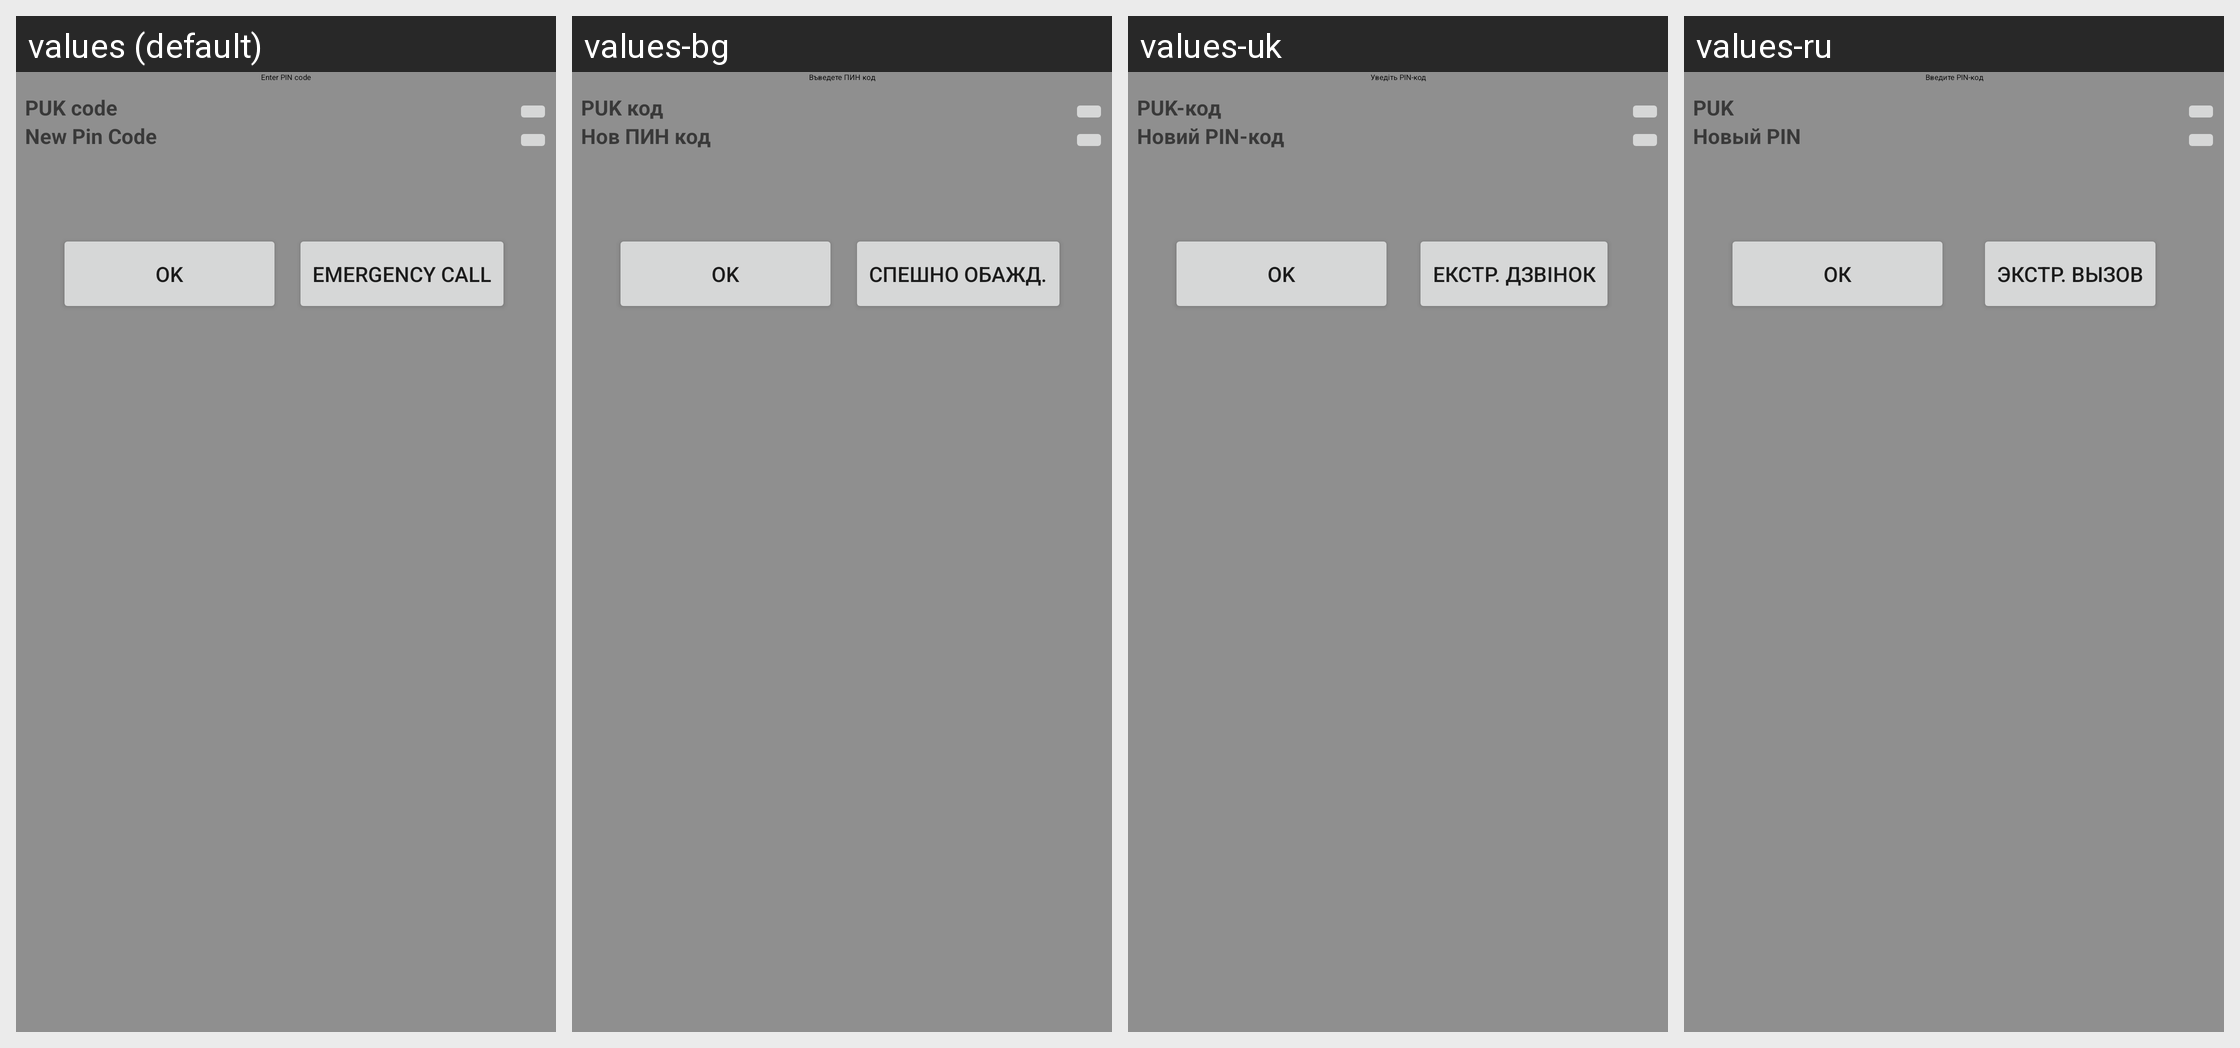

The Android screen above is rendered under several locales of the same app. Produce the string resources it draws, with the default and per-locale values.
Android screen res/layout/keyguard_screen_sim_puk_landscape.xml rendered under 4 locales, left to right: values (default), values-bg, values-uk, values-ru. Device: Nexus 5 (rendered at 1080×1920; each locale shown at half size, 540×960, under a caption strip naming it); theme Theme.MaterialComponents.DayNight.NoActionBar.
Other locales in the repository, not shown: values-ar, values-ar-rEG, values-bn, values-bs, values-ca, values-ca-rES, values-cs, values-da, values-de, values-el, values-en, values-en-rCA, values-en-rGB, values-en-rIE, values-en-rIN, values-en-rUS, values-es, values-es-rAR, values-es-rCL, values-es-rES, values-es-rUS, values-et, values-eu, values-fa, values-fi, values-fi-rFI, values-fr, values-fr-rCA, values-gl, values-hi, values-hi-rIN, values-hr, values-hr-rHR, values-hu, values-in, values-in-rID, values-is, values-it, values-iw, values-ja, values-jv, values-kk, values-ko, values-lt, values-lt-rLT, values-lv, values-mk, values-ms, values-nb, values-nl, values-pl, values-pt, values-pt-rBR, values-pt-rPT, values-ro, values-ro-rRO, values-sk, values-sk-rSK, values-sl, values-sl-rSI, values-sq, values-sr, values-sr-rRS, values-su, values-sv, values-th, values-th-rTH, values-tl, values-tr, values-uk-rUA, values-vi, values-vi-rVN, values-zh-rCN, values-zh-rHK, values-zh-rTW.
Strings drawn on this screen, with the default value and each locale's value (text and hints the layout hard-codes, and strings that could not be matched under every locale, appear in the picture but are not listed):

keyguard_password_enter_pin_code
  values: Enter PIN code
  values-bg: Въведете ПИН код
  values-uk: Уведіть PIN-код
  values-ru: Введите PIN-код

keyguard_password_enter_puk_prompt
  values: PUK code
  values-bg: PUK код
  values-uk: PUK-код
  values-ru: PUK

keyguard_password_enter_pin_prompt
  values: New Pin Code
  values-bg: Нов ПИН код
  values-uk: Новий PIN-код
  values-ru: Новый PIN

ok
  values: OK
  values-bg: OK
  values-uk: OK
  values-ru: ОК

lockscreen_strings_backup_question_emergency_button_txt
  values: Emergency call
  values-bg: Спешно обажд.
  values-uk: Екстр. дзвінок
  values-ru: Экстр. вызов
